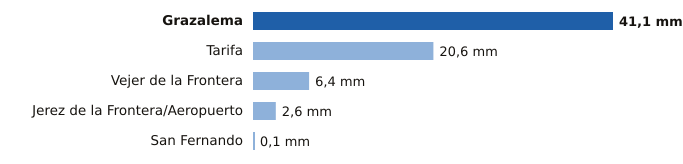

The file beside this chart, header and first rows:
estacion, provincia, mm
Grazalema, Cádiz, 41.1
Tarifa, Cádiz, 20.6
Vejer de la Frontera, Cádiz, 6.4
Jerez de la Frontera/Aeropuerto, Cádiz, 2.6
San Fernando, Cádiz, 0.1
